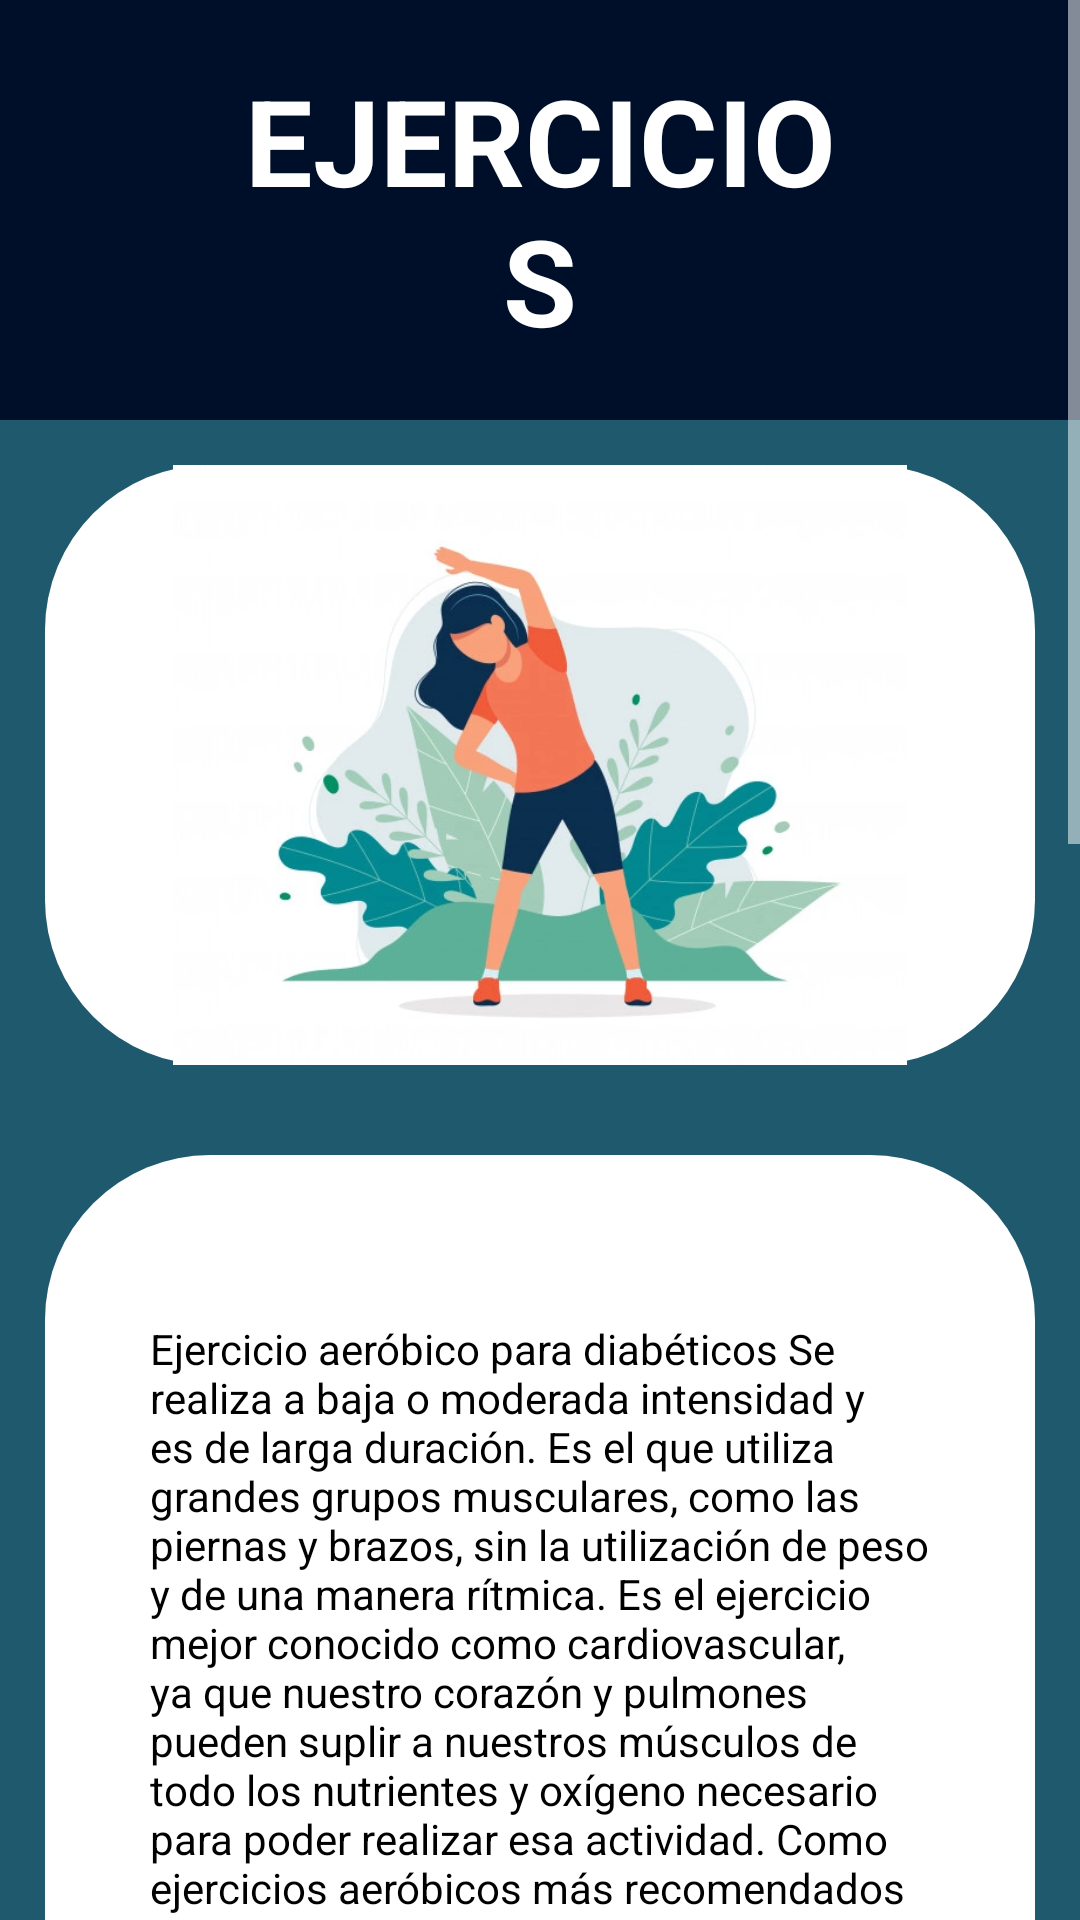

The Android layout XML behind this screen, and the referenced resources:
<!-- AndroidManifest.xml: application theme AppTheme -->
<!-- res/layout/activity_ejercicios.xml -->
<?xml version="1.0" encoding="utf-8"?>
<androidx.constraintlayout.widget.ConstraintLayout xmlns:android="http://schemas.android.com/apk/res/android"
    xmlns:app="http://schemas.android.com/apk/res-auto"
    xmlns:tools="http://schemas.android.com/tools"
    android:layout_width="match_parent"
    android:layout_height="match_parent"
    tools:context=".ConsejosAtv.Ejercicios"
    android:background="#1F596D">

    <ScrollView
        android:layout_width="match_parent"
        android:layout_height="match_parent">
        <LinearLayout
            android:layout_width="match_parent"
            android:layout_height="match_parent"
            android:background="#1F596D"
            android:orientation="vertical"
            >
    <LinearLayout
        android:layout_width="match_parent"
        android:layout_height="wrap_content"
        android:background="#000f29"
        android:padding="20dp"
        >
                <TextView
                    android:layout_width="match_parent"
                    android:layout_height="match_parent"
                    android:layout_marginHorizontal="50dp"
                    android:fontFamily="sans-serif"
                    android:textSize="40sp"
                    android:textColor="#ffffff"
                    android:textStyle="bold"
                    android:text="EJERCICIOS"
                    android:textAlignment="center"
                    android:gravity="center_horizontal"
                    />
    </LinearLayout>


            <ImageView
                android:layout_width="match_parent"
                android:layout_height="200dp"
                android:src="@drawable/ejercicio"
                android:layout_marginTop="10dp"
                android:layout_margin="15dp"
                android:background="@drawable/btn_aceptar"
                />

            <LinearLayout
                android:layout_width="match_parent"
                android:layout_height="wrap_content"
                android:background="@drawable/btn_aceptar"
                android:padding="10dp"
                android:layout_margin="15dp">

            <TextView
                android:layout_width="match_parent"
                android:layout_height="match_parent"
                android:layout_marginTop="20dp"
                android:text="@string/ejercicios"
                android:textColor="#000000"
                android:fontFamily="sans-serif"
                android:padding="25dp"

                />

            </LinearLayout>
        </LinearLayout>

    </ScrollView>

</androidx.constraintlayout.widget.ConstraintLayout>
<!-- resources referenced by this layout -->
<resources>
  <!-- drawable btn_aceptar (drawable) -->
  <?xml version="1.0" encoding="utf-8"?>
  <shape android:shape="rectangle" xmlns:android="http://schemas.android.com/apk/res/android">
  
      <solid android:color="#FFFFFF"></solid>
      <corners android:radius="55dp"></corners>
  
  </shape>
  <!-- drawable ejercicio: png bitmap (drawable, 30546 bytes) -->
  <string name="ejercicios">
          <h1>Ejercicio aeróbico para diabéticos</h1><br />
          Se realiza a baja o moderada intensidad y es de larga duración. Es el que utiliza grandes grupos musculares, como las piernas y brazos, sin la utilización de peso y de una manera rítmica. Es el ejercicio mejor conocido como cardiovascular, ya que nuestro corazón y pulmones pueden suplir a nuestros músculos de todo los nutrientes y oxígeno necesario para poder realizar esa actividad.
          Como ejercicios aeróbicos más recomendados para personas diabéticas tenemos:<br />
  
          * Marcha a paso ligero.<br />
          * Ciclismo.<br />
          * Elíptica.<br />
          * Natación.<br />
          * Patinaje.<br />
          * Baile.<br />
          * Senderismo.<br />
          * Correr.<br /><br />
          <h1>El ejercicio de resistencia para la diabetes</h1><br />
          Utiliza la fuerza muscular de determinados músculos para mover
          un contra peso. Este ejercicio suele requerir mayor cantidad
          de nutrientes y oxígeno para que los músculos puedan realizarlo
          que lo que nuestro corazón y pulmones pueden aportar.
          Por esta razón es un ejercicio anaeróbico y produce las típicas
          agujetas. Siempre y cuando no exista ninguna contraindicación médica,
          se deberá realizar con cierto peso que sea viable para fortalecer el músculo.<br />
  
          Se recomienda iniciar con un peso de 2-3 kg e ir subiendo el peso utilizado
          según la tolerancia. Para cada grupo muscular se recomienda un periodo de recuperación de
          mínimo 48 horas. Los ejercicios de resistencia que más se recomiendan son:<br />
  
          Abdominales.<br />
          * Espalda (dorsales).<br />
          * Brazos (pectorales, deltoides, trapecios, bíceps y tríceps).<br />
          * Piernas (glúteos, cuádriceps, bíceps femoral y gemelos).<br />
  
          <h1>El ejercicio flexibilizante para personas con diabetes</h1><br />
          Se concentra en el estiramiento muscular y el recorrido de cada articulación. Las personas diabéticas son más propensas al desgaste articular, roturas musculares y lesiones tendinosas, ya que el exceso de azúcar en el cuerpo degenera las células de una manera más precoz. Por esta razón, antes y después del ejercicio físico es de suma importancia la realización de ejercicios flexibilizantes.
          Se recomienda como ejercicio flexibilizante la realización de un programa de estiramientos que incluya el cuerpo en su totalidad: la columna, las piernas y los brazos. Además, otras actividades con un toque lúdico que se concentran en el estiramiento corporal son el yoga, el Pilates, la gimnasia o el ballet.
  
      </string>
  <style name="AppTheme" parent="Theme.AppCompat.Light.DarkActionBar">
          
          <item name="colorPrimary">#FFFFFF</item>
          <item name="colorPrimaryDark">#000f29</item>
          <item name="colorAccent">#FFFFFF</item>
          <item name="colorControlNormal">#FFFFFF</item>
      </style>
</resources>
